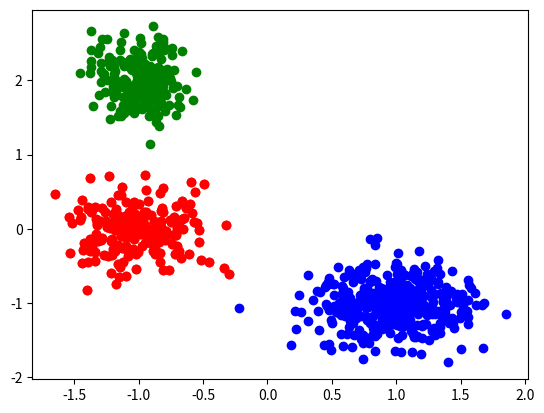

Here is the Python script that generated this plot:
# This is a sample Python script.
import random

import numpy as np
import matplotlib.pyplot as plt


# Press Shift+F10 to execute it or replace it with your code.
# Press Double Shift to search everywhere for classes, files, tool windows, actions, and settings.


def calculate_transformation_matrix(B):
    A = np.zeros((2, 2))
    A[0, 0] = np.sqrt(B[0, 0])
    A[0, 1] = 0
    A[1, 0] = B[0, 1] / np.sqrt(B[0, 0])
    A[1, 1] = np.sqrt(B[1, 1] - B[0, 1] * B[0, 1] / B[0, 0])
    return A


def get_normal_random_vector(n, mu=0, sigma=1):
    tmp_array = np.zeros((2, 200))
    for i in range(0, n):
        tmp_array += np.random.uniform(0.5, -0.5, (2, 200))
    tmp_array /= np.sqrt(50)
    tmp_array /= np.sqrt(1 / 12)
    return tmp_array


def show_vector_points(X, color='red'):
    for x in X:
        plt.scatter(x[0], x[1], color=color)


def show_vector_points1(X, color='red'):
    plt.scatter(X[0, :], X[1, :], color=color)


# return np.matrix(np.random.normal(mu, sigma, n)).T


def get_training_sample(M, B, E):
    A = np.array(calculate_transformation_matrix(B))
    tmp = (np.dot(A, E)).reshape(2,1)
    return tmp + M


def get_training_samples(M, B, N):
    samples = None
    E = get_normal_random_vector(N)
    for i in range(N):
        random_vector = E[:, i].T
        new_sample = get_training_sample(M, B, random_vector)
        if samples is None:
            samples = new_sample
        else:
            samples = np.concatenate((samples, new_sample), axis=1)
    return samples


def get_estimate_expectation(samples):
    return (sum(samples) / len(samples)).T


def get_estimate_corr_matrix(samples):
    M_estimate = get_estimate_expectation(samples)
    return (sum([sample.T * sample for sample in samples]) / len(samples)) - M_estimate * M_estimate.T


def get_B_distance(M0, B0, M1, B1):
    B_half_sum = (B1 + B0) / 2
    return (
            0.25 * (M1 - M0).T * np.linalg.inv(B_half_sum) * (M1 - M0)
            + 0.5
            * np.log(
        np.linalg.det(B_half_sum)
        / np.sqrt(np.linalg.det(B1) * np.linalg.det(B0))
    )
    ).item()


def get_M_distance(M0, M1, B):
    M_diff = M1 - M0
    return (M_diff.T * np.linalg.inv(B) * M_diff).item()


# Press the green button in the gutter to run the script.
if __name__ == '__main__':
    M1 = np.array([-1, 0]).reshape(2, 1)
    M2 = np.array([1, -1]).reshape(2, 1)
    M3 = np.array([-1, 2]).reshape(2, 1)
    R1 = np.array(([0.014, 0], [0, 0.020]))
    R2 = np.array(([0.031, 0], [0, 0.016]))
    R3 = np.array(([0.007, 0], [0, 0.020]))
    # first task
    samples1 = get_training_samples(M1, R1, 200)
    samples2 = get_training_samples(M2, R1, 200)
    show_vector_points1(samples1)
    show_vector_points1(samples2, color='blue')
    plt.show()

    # second task
    samples4 = get_training_samples(M2, R2, 200)
    samples5 = get_training_samples(M3, R3, 200)
    show_vector_points1(samples1)
    show_vector_points1(samples4, color='blue')
    show_vector_points1(samples5, color='green')
    plt.show()
    # E = get_normal_random_vector(50)
    # show_vector_points1(E)
    # plt.show()
